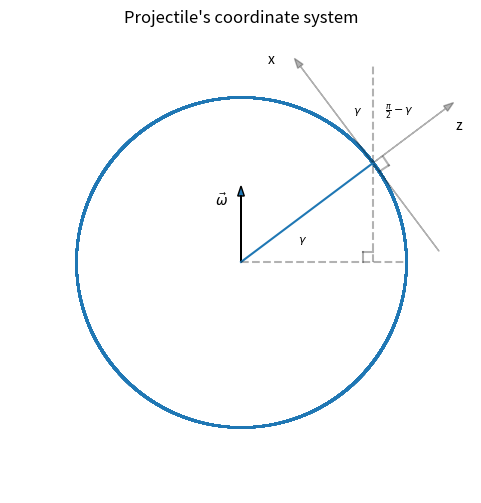

Reproduce this figure in Python.
# plot image for transformation of coordinate systems


import matplotlib.pyplot as plt
import numpy as np
import math

r = 5

def circle_points(r):
    koti = []
    for i in range(10000):
        koti.append(i/10000 * 2*math.pi)

    xi = []
    yi = []
    for kot in koti:
        xi.append(r*math.cos(kot))
        yi.append(r*math.sin(kot))
    xi = np.array(xi)
    yi = np.array(yi)
    return xi, yi



def draw_image():
    xi, yi = circle_points(r)
    xpoints = np.array([0, 4])
    ypoints = np.array([0, 3])
    xpoints_hor = np.array([0, r])
    ypoints_hor = np.array([0, 0])
    xpoints_w = np.array([0, 0])
    ypoints_w = np.array([0, 4])
    xpoints_pod = np.array([4, 4])
    ypoints_pod = np.array([0, 6])
    xpoints_xos = np.array([1.5, 6])
    ypoints_xos = np.array([6.33, 0.33])
    xpoints_zos = np.array([4, 5.95])
    ypoints_zos = np.array([3, 4.52])
    plt.scatter(xi, yi, s=1)
    plt.plot(xpoints, ypoints)
    plt.plot(xpoints_hor, ypoints_hor, linestyle='dashed', alpha=0.3, color='black')
    plt.plot(xpoints_pod, ypoints_pod, alpha=0.3, linestyle='dashed', color='black')
    xpravokotno = np.array([3.7, 4])
    ypravokotno = np.array([0.3, 0.3])
    xpravokotno1 = np.array([3.7, 3.7])
    ypravokotno1 = np.array([0, 0.3])
    plt.plot(xpravokotno, ypravokotno, alpha=0.3, color='black')
    plt.plot(xpravokotno1, ypravokotno1, alpha=0.3, color='black')
    xpravokotno2 = np.array([4.3, 4.48])
    ypravokotno2 = np.array([3.2, 2.93])
    xpravokotno3 = np.array([4.48, 4.2])
    ypravokotno3 = np.array([2.93, 2.75])
    plt.plot(xpravokotno2, ypravokotno2, alpha=0.3, color='black')
    plt.plot(xpravokotno3, ypravokotno3, alpha=0.3, color='black')
    """ plt.plot(xpoints_xos, ypoints_xos, alpha=0.3, linestyle='dashed', color='black')
    plt.plot(xpoints_zos, ypoints_zos, alpha=0.3, linestyle='dashed', color='black') """
    plt.text(1.73, 0.58, s=r'$\gamma$', fontsize=8)
    plt.text(3.4, 4.5, s=r'$\gamma$', fontsize=8)
    plt.text(4.36, 4.5, s=r'$\frac{\pi}{2} - \gamma$', fontsize=8)
    plt.text(-0.8, 1.7, s=r'$\vec{\omega}$')
    plt.text(0.8, 6, s='x')
    plt.text(6.5, 4, s='z')
    plt.arrow(0, 0, 0, 2, head_width=0.2)
    plt.arrow(4, 3, 4/2*1.1, 3/2*1.1, head_width=0.2, linestyle='-', alpha=0.3, color='black')
    plt.arrow(6, 0.33, -3*1.4, 4*1.4, head_width=0.2, linestyle='-', alpha=0.3, color='black')
    plt.xlim([-7, 7])
    plt.ylim([-7, 7])
    plt.gca().set_aspect('equal', adjustable='box')
    plt.gcf().set_size_inches(6, 6)
    plt.axis('off')
    plt.title("Projectile's coordinate system")
    plt.show(block=False)
    plt.savefig('koordinatni_sistem.png')
    plt.pause(8)
    plt.close()










draw_image()
